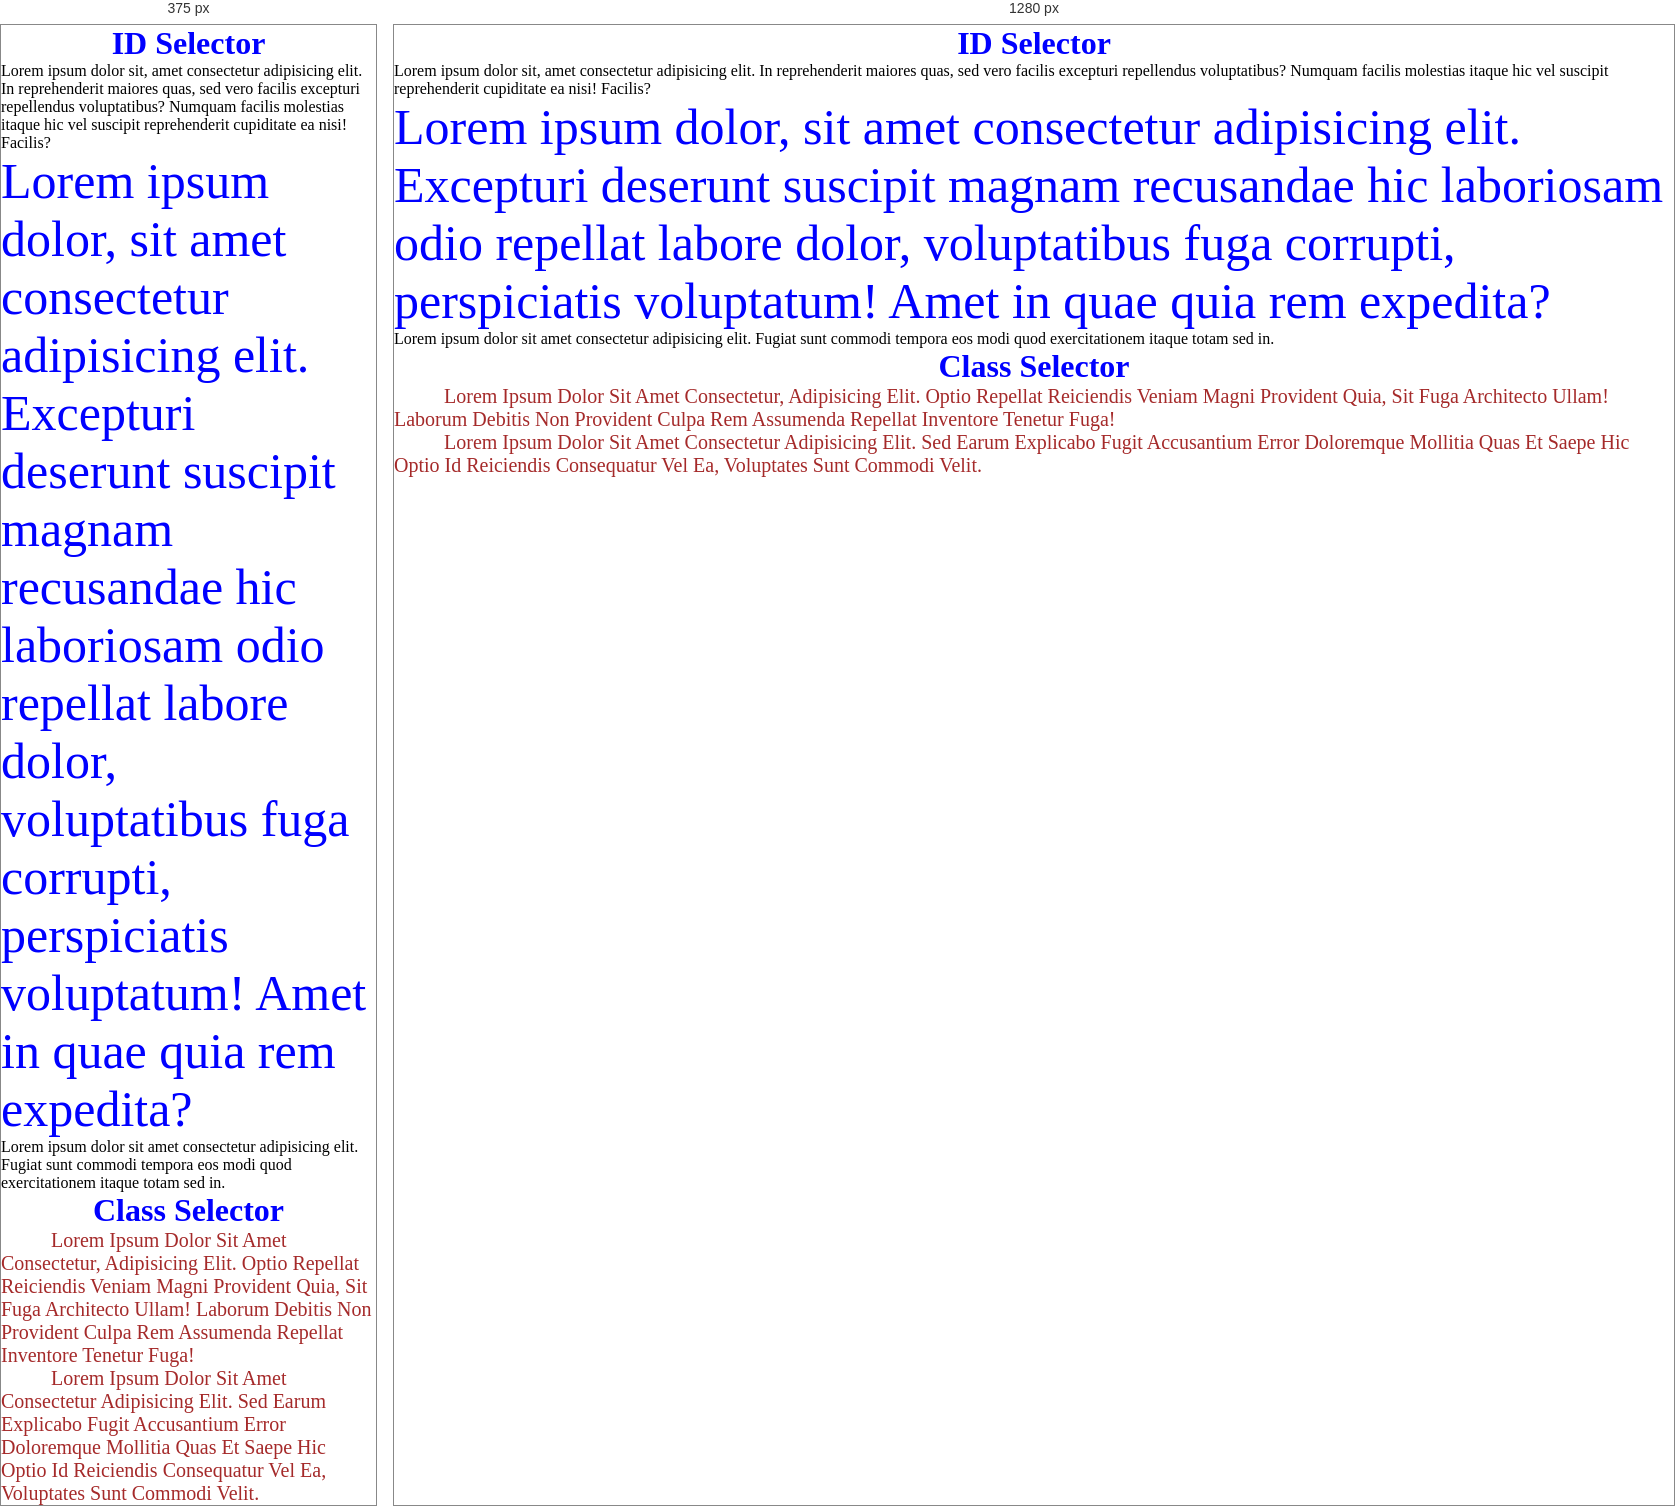
Rendered at 375 px and 1280 px, left to right.

<!-- file: idandclss.html -->
<!doctype html>
<html lang="en">
  <head>
    <meta charset="UTF-8" />
    <meta name="viewport" content="width=device-width, initial-scale=1.0" />
    <title>ID and Class</title>
    <link rel="stylesheet" href="style.css" />
  </head>
  <body>
    <h1>ID Selector</h1>
    <p>
      Lorem ipsum dolor sit, amet consectetur adipisicing elit. In reprehenderit
      maiores quas, sed vero facilis excepturi repellendus voluptatibus? Numquam
      facilis molestias itaque hic vel suscipit reprehenderit cupiditate ea
      nisi! Facilis?
    </p>
    <div id="idselector">
      Lorem ipsum dolor, sit amet consectetur adipisicing elit. Excepturi
      deserunt suscipit magnam recusandae hic laboriosam odio repellat labore
      dolor, voluptatibus fuga corrupti, perspiciatis voluptatum! Amet in quae
      quia rem expedita?
    </div>
    <div>
      Lorem ipsum dolor sit amet consectetur adipisicing elit. Fugiat sunt
      commodi tempora eos modi quod exercitationem itaque totam sed in.
    </div>
    <h1>Class Selector</h1>
    <p class="classselector">
      Lorem ipsum dolor sit amet consectetur, adipisicing elit. Optio repellat
      reiciendis veniam magni provident quia, sit fuga architecto ullam! Laborum
      debitis non provident culpa rem assumenda repellat inventore tenetur fuga!
    </p>
    <div class="classselector">
      Lorem ipsum dolor sit amet consectetur adipisicing elit. Sed earum
      explicabo fugit accusantium error doloremque mollitia quas et saepe hic
      optio id reiciendis consequatur vel ea, voluptates sunt commodi velit.
    </div>
  </body>
</html>


/* @media block from style.css */
@media screen and (max-width: 600px) {
  .media {
    grid-template-columns: repeat(1, 1fr);
  }
}